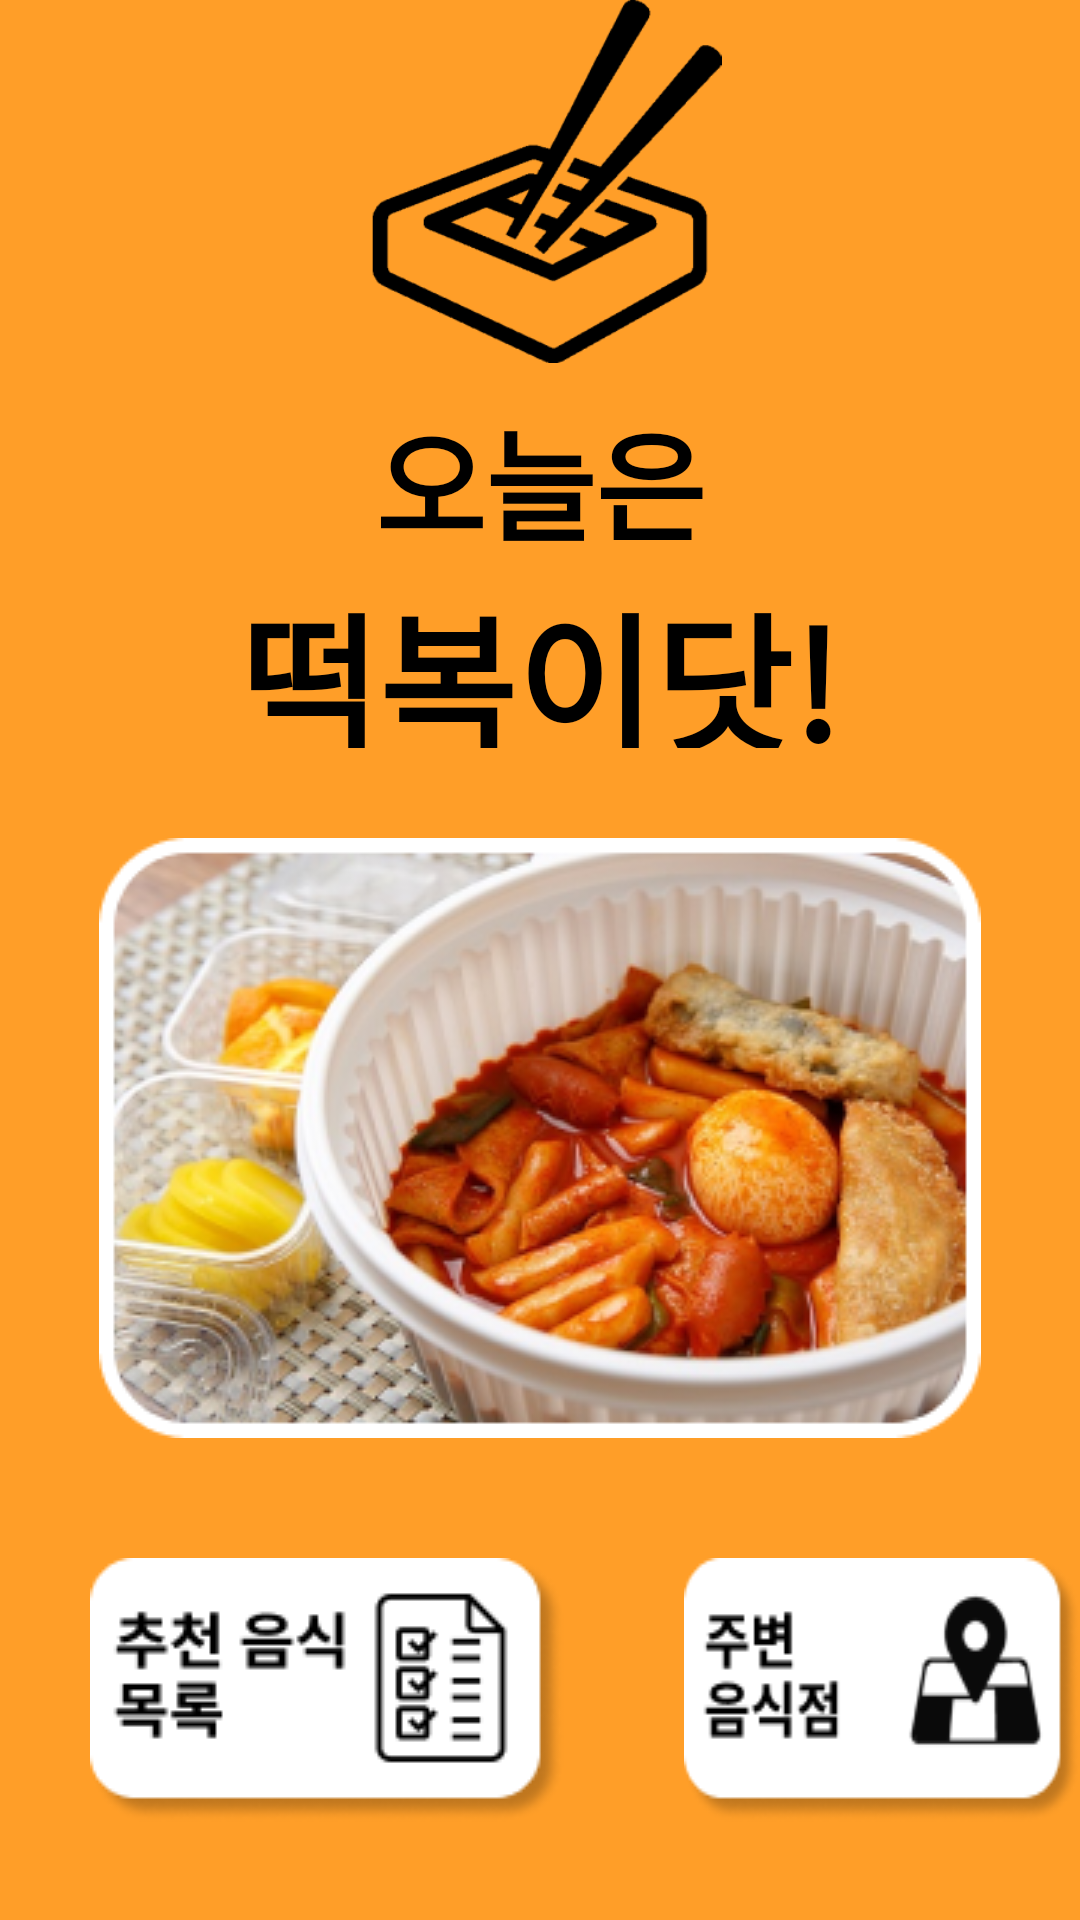

Produce the Android XML layout that renders to this screen, including the resource entries it uses.
<!-- AndroidManifest.xml: application theme Theme.Todayeat -->
<!-- res/layout/fragment_recommend_results.xml -->
<?xml version="1.0" encoding="utf-8"?>
<FrameLayout xmlns:android="http://schemas.android.com/apk/res/android"
    xmlns:tools="http://schemas.android.com/tools"
    android:layout_width="match_parent"
    android:layout_height="match_parent"
    tools:context=".src.recommendResults.RecommendResults">

    <LinearLayout
        android:layout_width="match_parent"
        android:layout_height="match_parent"
        android:orientation="vertical"
        android:background="@color/main_color2">

        <ImageView
            android:layout_width="124dp"
            android:layout_height="121dp"
            android:src="@drawable/mjfood_logo"
            android:layout_gravity="center_horizontal"
            android:layout_marginBottom="10dp"/>
        <TextView
            android:layout_width="wrap_content"
            android:layout_height="wrap_content"
            android:text="오늘은"
            android:textSize="40sp"
            android:textColor="@color/black"
            android:textStyle="bold"
            android:layout_gravity="center_horizontal"/>
        <LinearLayout
            android:layout_width="match_parent"
            android:layout_height="60dp"
            android:orientation="horizontal">
            <TextView
                android:id="@+id/results_name"
                android:layout_width="wrap_content"
                android:layout_height="wrap_content"
                android:layout_weight="1"
                android:text="떡복이"
                android:textSize="50sp"
                android:gravity="right"
                android:textColor="@color/black"
                android:textStyle="bold"/>
            <TextView
                android:layout_width="wrap_content"
                android:layout_height="wrap_content"
                android:layout_weight="1"
                android:text="닷!"
                android:textSize="50sp"
                android:textColor="@color/black"
                android:textStyle="bold"
                />
        </LinearLayout>
        <ImageView
            android:layout_width="wrap_content"
            android:layout_height="wrap_content"
            android:src="@drawable/rice_cake"
            android:layout_gravity="center_horizontal"
            android:layout_marginTop="30dp"
            android:layout_marginBottom="40dp"/>
        <LinearLayout
            android:layout_width="wrap_content"
            android:layout_height="wrap_content"
            android:orientation="horizontal">
            <ImageButton
                android:id="@+id/recommend_list_button"
                android:layout_width="wrap_content"
                android:layout_height="wrap_content"
                android:background="@drawable/recommend_list_button"
                android:layout_marginStart="30dp"/>
            <ImageButton
                android:layout_width="wrap_content"
                android:layout_height="wrap_content"
                android:background="@drawable/nearby_button"
                android:layout_marginStart="40dp"/>

        </LinearLayout>


    </LinearLayout>


</FrameLayout>
<!-- resources referenced by this layout -->
<resources>
  <color name="black">#FF000000</color>
  <color name="main_color2">#FF9E28</color>
  <!-- drawable mjfood_logo: png bitmap (drawable, 8943 bytes) -->
  <!-- drawable nearby_button: png bitmap (drawable, 5838 bytes) -->
  <!-- drawable recommend_list_button: png bitmap (drawable, 5717 bytes) -->
  <!-- drawable rice_cake: png bitmap (drawable, 124454 bytes) -->
  <style name="Theme.Todayeat" parent="Theme.MaterialComponents.DayNight.NoActionBar">
          
          <item name="colorPrimary">@color/purple_500</item>
          <item name="colorPrimaryVariant">@color/main_color</item>
          <item name="colorOnPrimary">@color/white</item>
          
          <item name="colorSecondary">@color/teal_200</item>
          <item name="colorSecondaryVariant">@color/teal_700</item>
          <item name="colorOnSecondary">@color/black</item>
          
          <item name="android:statusBarColor" tools:targetApi="l">?attr/colorPrimaryVariant</item>
          
      </style>
  <color name="purple_500">#FF6200EE</color>
  <color name="main_color">#FFE134</color>
  <color name="white">#FFFFFFFF</color>
  <color name="teal_200">#FF03DAC5</color>
  <color name="teal_700">#FF018786</color>
</resources>
